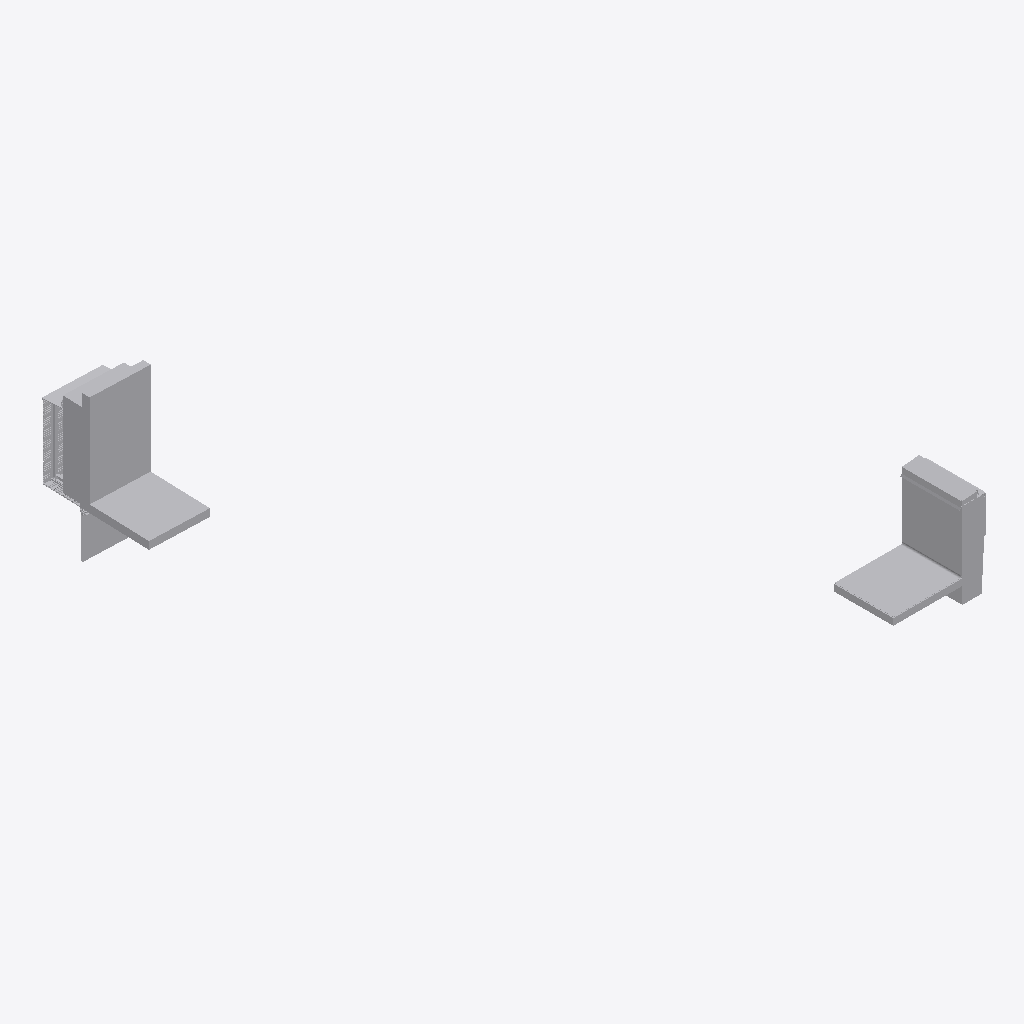
Isometric view of an IFC building model (IFC-SPF (STEP), schema IFC4, length unit metre), seen from the south-west, elements coloured by IFC class (only those large enough to see are counted): 32 other elements (light grey).
Extent 4.6 m × 10.1 m × 3.5 m (x, y, z). Elements (63): 63 IfcBuildingElementProxy.

HEADER;
FILE_DESCRIPTION(('ViewDefinition [CoordinationView]'),'2;1');
FILE_NAME('/home/yorik/det.ifc','2016-12-30T19:32:17',('Yorik van Havre','yorik@uncreated.net'),('uncreated.net'),'IfcOpenShell','IfcOpenShell','');
FILE_SCHEMA(('IFC4'));
ENDSEC;
DATA;
#20=IFCPROJECT('88b577f7_4252_4682_837',#5,'Exterior_walls_details',$,$,$,$,(#11),#19);
#9957=IFCSITE('2kysMEpiOHvgWW093rt3ko',#5,'Default Site','',$,$,$,$,.ELEMENT.,$,$,$,$,$);
#9959=IFCBUILDING('2kytjupiOHvgWW093rt3ko',#5,'Default Building','',$,$,$,$,.ELEMENT.,$,$,$);
#9297=IFCBUILDINGELEMENTPROXY('3k435apTCHvgHn093rt3ko',#5,'TPO Membrane 002:TPO Membrane 002:156012','',$,#9294,#9296,$,.ELEMENT.);
#206=IFCBUILDINGELEMENTPROXY('3X1svMpVOHvhx5093rt3ko',#5,'Inner gypsum board001','',$,#203,#205,$,.ELEMENT.);
#138=IFCBUILDINGELEMENTPROXY('3X1YccpVOHvhx5093rt3ko',#5,'Insulation horizontal001','',$,#135,#137,$,.ELEMENT.);
#58=IFCBUILDINGELEMENTPROXY('3X14hcpVOHvhx5093rt3ko',#5,'Concrete wall001','',$,#55,#57,$,.ELEMENT.);
#9172=IFCBUILDINGELEMENTPROXY('3k3WXEpTCHvgHn093rt3ko',#5,'Concrete wall 002:Concrete wall 002:155970','',$,#9169,#9171,$,.ELEMENT.);
#9801=IFCBUILDINGELEMENTPROXY('3kJ54cpTCHvgHn093rt3ko',#5,'Counter flashing 002:Counter flashing 002:156072','',$,#9798,#9800,$,.ELEMENT.);
#7684=IFCBUILDINGELEMENTPROXY('1sJ2BopiOHvgWW093rt3ko',#5,'Glass panel 004','',$,#7681,#7683,$,.ELEMENT.);
#172=IFCBUILDINGELEMENTPROXY('3X1iqMpVOHvhx5093rt3ko',#5,'Insulation vertical001','',$,#169,#171,$,.ELEMENT.);
#9047=IFCBUILDINGELEMENTPROXY('3k2gb2pTCHvgHn093rt3ko',#5,'Rigid insulation 002:Rigid insulation 002:155913','',$,#9044,#9046,$,.ELEMENT.);
#708=IFCBUILDINGELEMENTPROXY('3X6PxwpVOHvhx5093rt3ko',#5,'Counter-flashing 003','',$,#705,#707,$,.ELEMENT.);
#377=IFCBUILDINGELEMENTPROXY('3X3crQpVOHvhx5093rt3ko',#5,'Metal stud 016','',$,#374,#376,$,.ELEMENT.);
#240=IFCBUILDINGELEMENTPROXY('3X23IopVOHvhx5093rt3ko',#5,'Inner ceiling001','',$,#237,#239,$,.ELEMENT.);
#1722=IFCBUILDINGELEMENTPROXY('1sFqCMpiOHvgWW093rt3ko',#5,'Rysysta panel 021','',$,#1719,#1721,$,.ELEMENT.);
#1850=IFCBUILDINGELEMENTPROXY('1sGoWepiOHvgWW093rt3ko',#5,'Rysysta panel 015','',$,#1847,#1849,$,.ELEMENT.);
#8001=IFCBUILDINGELEMENTPROXY('1sKhcWpiOHvgWW093rt3ko',#5,'Rysysta panel 023','',$,#7998,#8000,$,.ELEMENT.);
#7971=IFCBUILDINGELEMENTPROXY('1sKWDSpiOHvgWW093rt3ko',#5,'Rysysta panel 014','',$,#7968,#7970,$,.ELEMENT.);
#8209=IFCBUILDINGELEMENTPROXY('1sLedWpiOHvgWW093rt3ko',#5,'Rysysta panel 013','',$,#8206,#8208,$,.ELEMENT.);
#9073=IFCBUILDINGELEMENTPROXY('3k2xU8pTCHvgHn093rt3ko',#5,'Wood block 002:Wood block 002:155927','',$,#9070,#9072,$,.ELEMENT.);
#9831=IFCBUILDINGELEMENTPROXY('3kKKSmpTCHvgHn093rt3ko',#5,'Front flashing 002:Front flashing 002:156098','',$,#9828,#9830,$,.ELEMENT.);
#7941=IFCBUILDINGELEMENTPROXY('1sKJsWpiOHvgWW093rt3ko',#5,'Rysysta panel 024','',$,#7938,#7940,$,.ELEMENT.);
#7699=IFCBUILDINGELEMENTPROXY('1sJEzwpiOHvgWW093rt3ko',#5,'Rysysta panel 019','',$,#7696,#7698,$,.ELEMENT.);
#9892=IFCBUILDINGELEMENTPROXY('3kKvX6pTCHvgHn093rt3ko',#5,'Metal lath 002:Metal lath 002:156155','',$,#9889,#9891,$,.ELEMENT.);
#9228=IFCBUILDINGELEMENTPROXY('3k3uampTCHvgHn093rt3ko',#5,'Cement bond coat 002:Cement bond coat 002:155998','',$,#9225,#9227,$,.ELEMENT.);
#7956=IFCBUILDINGELEMENTPROXY('1sKQc4piOHvgWW093rt3ko',#5,'Rysysta panel 017','',$,#7953,#7955,$,.ELEMENT.);
#9922=IFCBUILDINGELEMENTPROXY('3kL4W4pTCHvgHn093rt3ko',#5,'Mortar bed 002:Mortar bed 002:156169','',$,#9919,#9921,$,.ELEMENT.);
#8194=IFCBUILDINGELEMENTPROXY('1sLRW8piOHvgWW093rt3ko',#5,'Rysysta starter strip 006','',$,#8191,#8193,$,.ELEMENT.);
#7986=IFCBUILDINGELEMENTPROXY('1sKbwwpiOHvgWW093rt3ko',#5,'Rysysta panel 016','',$,#7983,#7985,$,.ELEMENT.);
#362=IFCBUILDINGELEMENTPROXY('3X3Tr0pVOHvhx5093rt3ko',#5,'Metal stud 014','',$,#359,#361,$,.ELEMENT.);
#9021=IFCBUILDINGELEMENTPROXY('1sOzYipiOHvgWW093rt3ko',#5,'Glass panel 003','',$,#9018,#9020,$,.ELEMENT.);
#320=IFCBUILDINGELEMENTPROXY('3X3CsSpVOHvhx5093rt3ko',#5,'Stud 004','',$,#317,#319,$,.ELEMENT.);
#1786=IFCBUILDINGELEMENTPROXY('1sGCIEpiOHvgWW093rt3ko',#5,'Rysysta panel 018','',$,#1783,#1785,$,.ELEMENT.);
#8247=IFCBUILDINGELEMENTPROXY('1sLkIypiOHvgWW093rt3ko',#5,'Rysysta starter strip 004','',$,#8244,#8246,$,.ELEMENT.);
ENDSEC;
